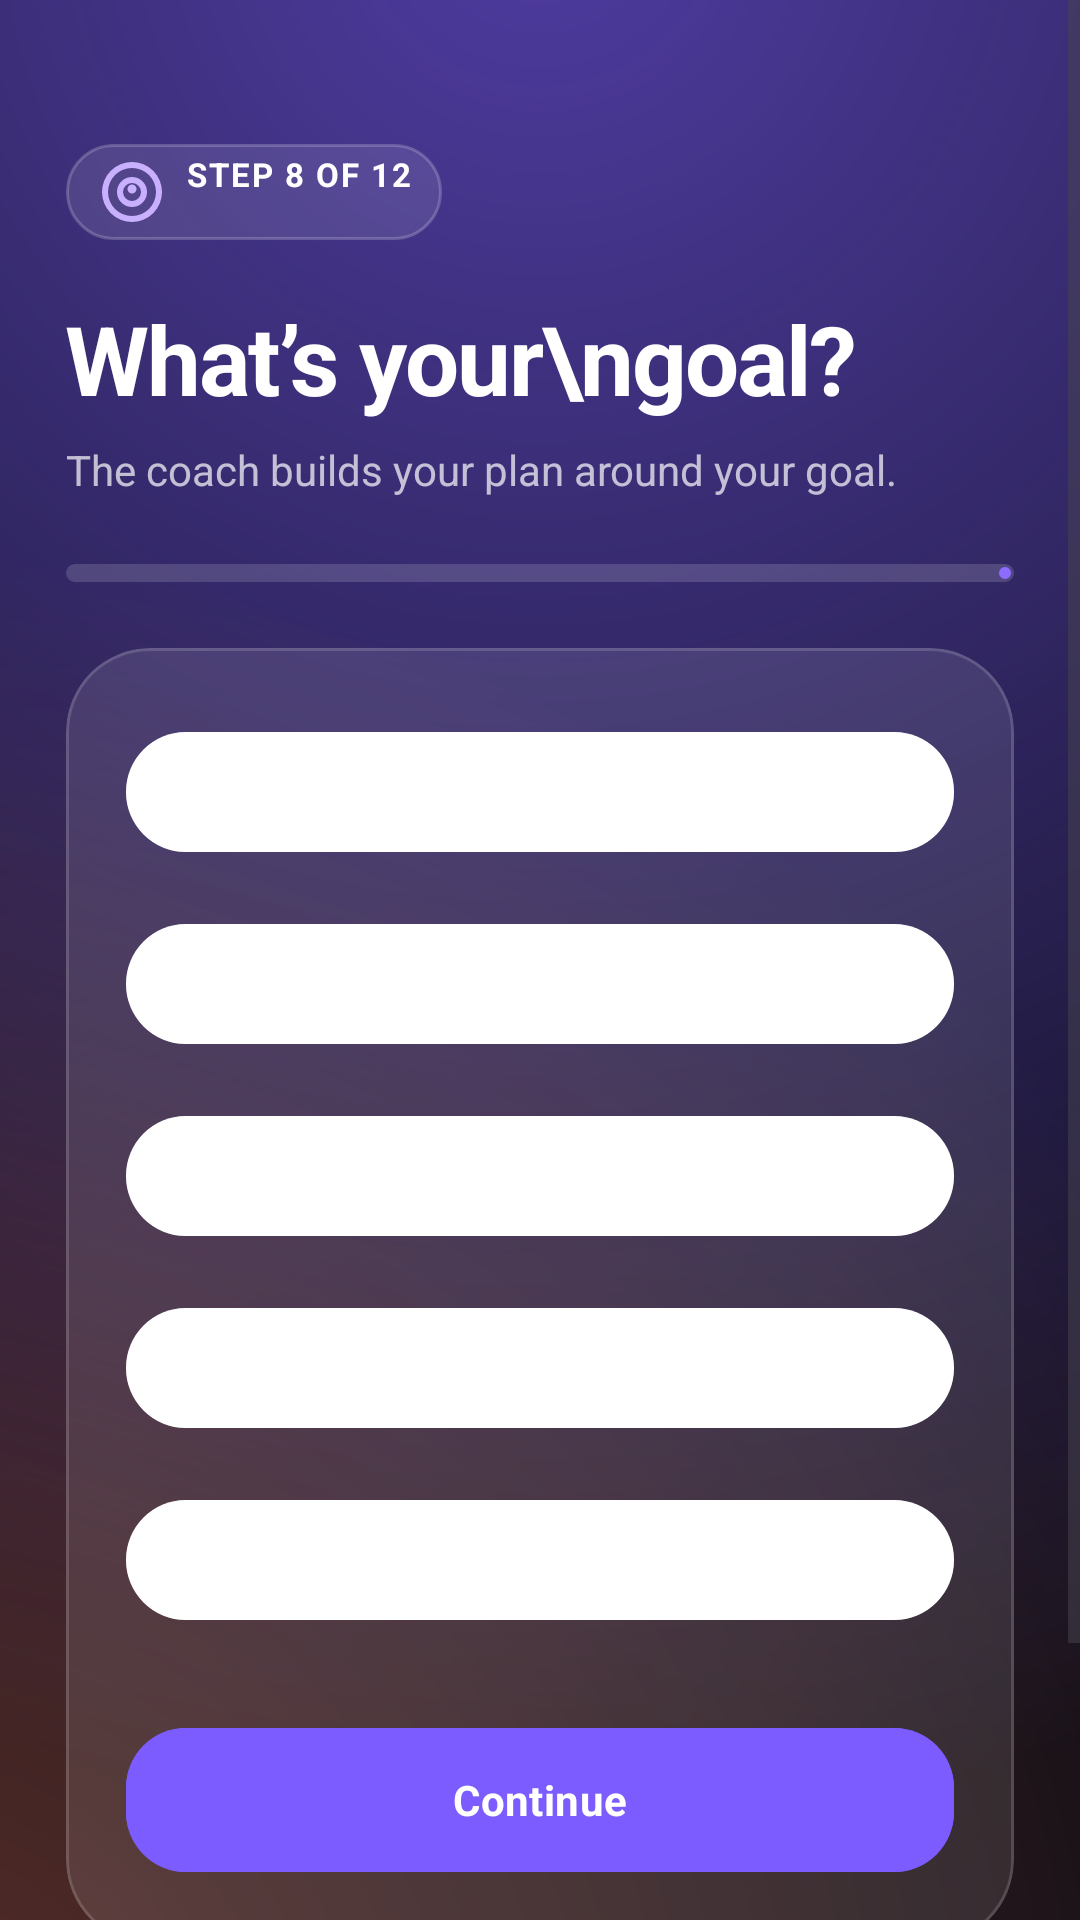

The Android layout XML behind this screen, and the referenced resources:
<!-- AndroidManifest.xml: application theme Theme.FitnessCoachAI -->
<!-- res/layout/activity_signup_goal.xml -->
<?xml version="1.0" encoding="utf-8"?>
<ScrollView xmlns:android="http://schemas.android.com/apk/res/android"
    xmlns:app="http://schemas.android.com/apk/res-auto"
    android:layout_width="match_parent"
    android:layout_height="match_parent"
    android:background="@drawable/bg_auth_gradient"
    android:fillViewport="true"
    android:overScrollMode="never">

    <LinearLayout
        android:layout_width="match_parent"
        android:layout_height="wrap_content"
        android:orientation="vertical"
        android:paddingStart="22dp"
        android:paddingTop="48dp"
        android:paddingEnd="22dp"
        android:paddingBottom="32dp">

        <TextView
            android:id="@+id/tvStep"
            style="@style/Pulse.Pill"
            android:layout_width="wrap_content"
            android:layout_height="wrap_content"
            android:background="@drawable/bg_metric_chip"
            android:drawableStart="@drawable/ic_target"
            android:drawablePadding="6dp"
            android:drawableTint="@color/brand_primary_200"
            android:text="Step 8 of 12"
            android:textColor="#FFFFFF" />

        <TextView
            android:layout_width="wrap_content"
            android:layout_height="wrap_content"
            android:layout_marginTop="18dp"
            android:letterSpacing="-0.02"
            android:text="What&#8217;s your\ngoal?"
            android:textColor="@android:color/white"
            android:textSize="32sp"
            android:textStyle="bold" />

        <TextView
            android:layout_width="wrap_content"
            android:layout_height="wrap_content"
            android:layout_marginTop="6dp"
            android:layout_marginBottom="22dp"
            android:text="The coach builds your plan around your goal."
            android:textColor="#B3FFFFFF"
            android:textSize="14sp" />

        <com.google.android.material.progressindicator.LinearProgressIndicator
            android:id="@+id/progress"
            android:layout_width="match_parent"
            android:layout_height="6dp"
            android:layout_marginBottom="22dp"
            android:max="100"
            app:indicatorColor="@color/brand_primary_400"
            app:trackColor="#26FFFFFF"
            app:trackCornerRadius="999dp"
            app:trackThickness="6dp" />

        <com.google.android.material.card.MaterialCardView
            android:layout_width="match_parent"
            android:layout_height="wrap_content"
            app:cardBackgroundColor="#1AFFFFFF"
            app:cardCornerRadius="28dp"
            app:cardElevation="0dp"
            app:strokeColor="#26FFFFFF"
            app:strokeWidth="1dp">

            <LinearLayout
                android:layout_width="match_parent"
                android:layout_height="wrap_content"
                android:orientation="vertical"
                android:padding="20dp">

                <com.google.android.material.chip.ChipGroup
                    android:id="@+id/chipGroupGoal"
                    android:layout_width="match_parent"
                    android:layout_height="wrap_content"
                    android:layout_marginBottom="10dp"
                    android:singleLine="false"
                    app:selectionRequired="true"
                    app:singleSelection="true">

                    <com.google.android.material.chip.Chip
                        android:id="@+id/chipLoseWeight"
                        android:layout_width="match_parent"
                        android:layout_height="wrap_content"
                        android:checkable="true"
                        android:minHeight="56dp"
                        android:text="Lose weight"
                        android:textColor="@android:color/white"
                        android:textSize="15sp"
                        android:textStyle="bold"
                        app:checkedIconTint="#FFFFFF"
                        app:checkedIconVisible="false"
                        app:chipBackgroundColor="@color/chip_choice_background"
                        app:chipCornerRadius="20dp"
                        app:chipStrokeColor="#55FFFFFF"
                        app:chipStrokeWidth="1dp"
                        app:rippleColor="#886C5CE7" />

                    <com.google.android.material.chip.Chip
                        android:id="@+id/chipBuildMuscle"
                        android:layout_width="match_parent"
                        android:layout_height="wrap_content"
                        android:layout_marginTop="10dp"
                        android:checkable="true"
                        android:minHeight="56dp"
                        android:text="Build muscle"
                        android:textColor="@android:color/white"
                        android:textSize="15sp"
                        android:textStyle="bold"
                        app:checkedIconTint="#FFFFFF"
                        app:checkedIconVisible="false"
                        app:chipBackgroundColor="@color/chip_choice_background"
                        app:chipCornerRadius="20dp"
                        app:chipStrokeColor="#55FFFFFF"
                        app:chipStrokeWidth="1dp"
                        app:rippleColor="#886C5CE7" />

                    <com.google.android.material.chip.Chip
                        android:id="@+id/chipGetStronger"
                        android:layout_width="match_parent"
                        android:layout_height="wrap_content"
                        android:layout_marginTop="10dp"
                        android:checkable="true"
                        android:minHeight="56dp"
                        android:text="Get stronger"
                        android:textColor="@android:color/white"
                        android:textSize="15sp"
                        android:textStyle="bold"
                        app:checkedIconTint="#FFFFFF"
                        app:checkedIconVisible="false"
                        app:chipBackgroundColor="@color/chip_choice_background"
                        app:chipCornerRadius="20dp"
                        app:chipStrokeColor="#55FFFFFF"
                        app:chipStrokeWidth="1dp"
                        app:rippleColor="#886C5CE7" />

                    <com.google.android.material.chip.Chip
                        android:id="@+id/chipImproveEndurance"
                        android:layout_width="match_parent"
                        android:layout_height="wrap_content"
                        android:layout_marginTop="10dp"
                        android:checkable="true"
                        android:minHeight="56dp"
                        android:text="Improve endurance"
                        android:textColor="@android:color/white"
                        android:textSize="15sp"
                        android:textStyle="bold"
                        app:checkedIconTint="#FFFFFF"
                        app:checkedIconVisible="false"
                        app:chipBackgroundColor="@color/chip_choice_background"
                        app:chipCornerRadius="20dp"
                        app:chipStrokeColor="#55FFFFFF"
                        app:chipStrokeWidth="1dp"
                        app:rippleColor="#886C5CE7" />

                    <com.google.android.material.chip.Chip
                        android:id="@+id/chipStayHealthy"
                        android:layout_width="match_parent"
                        android:layout_height="wrap_content"
                        android:layout_marginTop="10dp"
                        android:checkable="true"
                        android:minHeight="56dp"
                        android:text="Stay healthy"
                        android:textColor="@android:color/white"
                        android:textSize="15sp"
                        android:textStyle="bold"
                        app:checkedIconTint="#FFFFFF"
                        app:checkedIconVisible="false"
                        app:chipBackgroundColor="@color/chip_choice_background"
                        app:chipCornerRadius="20dp"
                        app:chipStrokeColor="#55FFFFFF"
                        app:chipStrokeWidth="1dp"
                        app:rippleColor="#886C5CE7" />

                </com.google.android.material.chip.ChipGroup>

                <com.google.android.material.button.MaterialButton
                    android:id="@+id/btnNext"
                    android:layout_width="match_parent"
                    android:layout_height="56dp"
                    android:layout_marginTop="14dp"
                    android:backgroundTint="@color/brand_primary_500"
                    android:text="Continue"
                    android:textAllCaps="false"
                    android:textColor="@android:color/white"
                    app:cornerRadius="20dp"
                    app:icon="@drawable/ic_chevron_right"
                    app:iconGravity="end"
                    app:iconTint="@android:color/white" />

            </LinearLayout>
        </com.google.android.material.card.MaterialCardView>

        <com.google.android.material.button.MaterialButton
            android:id="@+id/btnBack"
            style="@style/Widget.Pulse.Button.Outlined"
            android:layout_width="match_parent"
            android:layout_height="54dp"
            android:layout_marginTop="14dp"
            android:text="Back"
            android:textColor="@android:color/white"
            app:cornerRadius="20dp"
            app:strokeColor="#4DFFFFFF" />

    </LinearLayout>
</ScrollView>
<!-- resources referenced by this layout -->
<resources>
  <color name="brand_primary_200">#C9B0FF</color>
  <color name="brand_primary_400">#8C6CFF</color>
  <color name="brand_primary_500">#7C5CFF</color>
  <style name="Theme.FitnessCoachAI" parent="Base.Theme.FitnessCoachAI" />
  <color name="surface_dark">#0B0B14</color>
  <style name="TextAppearance.Pulse.Label.Large" parent="TextAppearance.Material3.LabelLarge">
          <item name="android:textSize">14sp</item>
          <item name="android:textStyle">bold</item>
          <item name="android:letterSpacing">0.02</item>
      </style>
  <color name="white">#FFFFFFFF</color>
  <color name="brand_primary_100">#E5DAFF</color>
  <color name="brand_primary_900">#1C1257</color>
  <color name="brand_secondary_600">#00B98A</color>
  <color name="brand_tertiary_500">#FF7A59</color>
  <color name="status_error">#FF5C7A</color>
  <color name="surface_light">#FFFFFF</color>
  <color name="on_surface_light">#1A1525</color>
  <color name="surface_light_variant">#EFEAF7</color>
  <color name="on_surface_light_variant">#5A5269</color>
  <color name="surface_light_container">#F0EDF8</color>
  <color name="surface_light_alt">#F6F4FF</color>
  <color name="outline_light">#D9D2E5</color>
  <style name="TextAppearance.Pulse.Headline.Medium" parent="TextAppearance.Material3.HeadlineMedium">
          <item name="android:textSize">22sp</item>
          <item name="android:lineHeight" tools:targetApi="p">28sp</item>
          <item name="android:textStyle">bold</item>
      </style>
  <style name="TextAppearance.Pulse.Title.Large" parent="TextAppearance.Material3.TitleLarge">
          <item name="android:textSize">18sp</item>
          <item name="android:lineHeight" tools:targetApi="p">24sp</item>
          <item name="android:textStyle">bold</item>
      </style>
  <style name="TextAppearance.Pulse.Title.Medium" parent="TextAppearance.Material3.TitleMedium">
          <item name="android:textSize">16sp</item>
          <item name="android:lineHeight" tools:targetApi="p">22sp</item>
          <item name="android:textFontWeight" tools:targetApi="p">600</item>
      </style>
  <style name="TextAppearance.Pulse.Body.Large" parent="TextAppearance.Material3.BodyLarge">
          <item name="android:textSize">15sp</item>
          <item name="android:lineHeight" tools:targetApi="p">22sp</item>
      </style>
  <style name="TextAppearance.Pulse.Body.Medium" parent="TextAppearance.Material3.BodyMedium">
          <item name="android:textSize">13sp</item>
          <item name="android:lineHeight" tools:targetApi="p">19sp</item>
      </style>
  <style name="TextAppearance.Pulse.Label.Small" parent="TextAppearance.Material3.LabelSmall">
          <item name="android:textSize">11sp</item>
          <item name="android:letterSpacing">0.06</item>
          <item name="android:textAllCaps">true</item>
      </style>
  <style name="ShapeAppearance.Pulse.Corner.XSmall" parent="ShapeAppearance.Material3.Corner.ExtraSmall">
          <item name="cornerSize">6dp</item>
      </style>
  <style name="ShapeAppearance.Pulse.Corner.Small" parent="ShapeAppearance.Material3.Corner.Small">
          <item name="cornerSize">12dp</item>
      </style>
  <style name="ShapeAppearance.Pulse.Corner.Medium" parent="ShapeAppearance.Material3.Corner.Medium">
          <item name="cornerSize">20dp</item>
      </style>
  <style name="ShapeAppearance.Pulse.Corner.Large" parent="ShapeAppearance.Material3.Corner.Large">
          <item name="cornerSize">24dp</item>
      </style>
  <style name="ShapeAppearance.Pulse.Corner.XLarge" parent="ShapeAppearance.Material3.Corner.ExtraLarge">
          <item name="cornerSize">32dp</item>
      </style>
  <style name="Widget.Pulse.BottomNavigation.ActiveIndicator" parent="Widget.Material3.BottomNavigationView.ActiveIndicator">
          <item name="android:color">?attr/colorPrimaryContainer</item>
          <item name="android:width">64dp</item>
          <item name="android:height">36dp</item>
      </style>
</resources>
